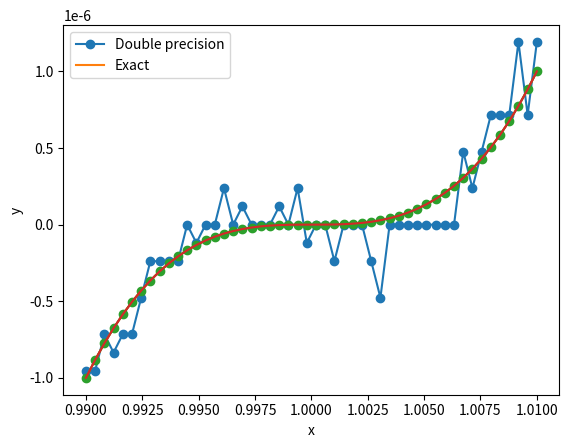

Write Python code to recreate this figure.
%config InlineBackend.figure_format = 'svg'
import numpy as np
import matplotlib.pyplot as plt

i, x = 0, 1.0
while 1.0 + x > 1.0:
    x = x / 2
    i = i + 1
print(i)

from math import cos
x = 1.0e-8
y = 1.0 - cos(x)
print("%24.14e" % y)

from math import sin
z = 2.0*sin(0.5*x)**2
print("%24.14e" % z)

y = (1.0 - cos(x))/x**2
print("%24.14e" % y)

z = 2.0*sin(0.5*x)**2 / x**2
print("%24.14e" % z)

from math import sqrt
x = 1.0e-8
y = sqrt(1.0 + x**2) - 1.0
print("%20.10e" % y)

y = x**2/(sqrt(1.0+x**2) + 1.0)
print("%20.10e" % y)

x = np.linspace(0.99,1.01,50,dtype=np.float32)
y = x**3 - 3.0*x**2 + 3.0*x - 1.0
plt.plot(x,y,'-o',x,(x-1)**3)
plt.xlabel('x')
plt.ylabel('y')
plt.legend(('Single precision','Exact'));

x = np.linspace(0.99,1.01,50,dtype=np.float64)
y = x**3 - 3.0*x**2 + 3.0*x - 1.0
plt.plot(x,y,'-o',x,(x-1)**3)
plt.xlabel('x')
plt.ylabel('y')
plt.legend(('Double precision','Exact'));